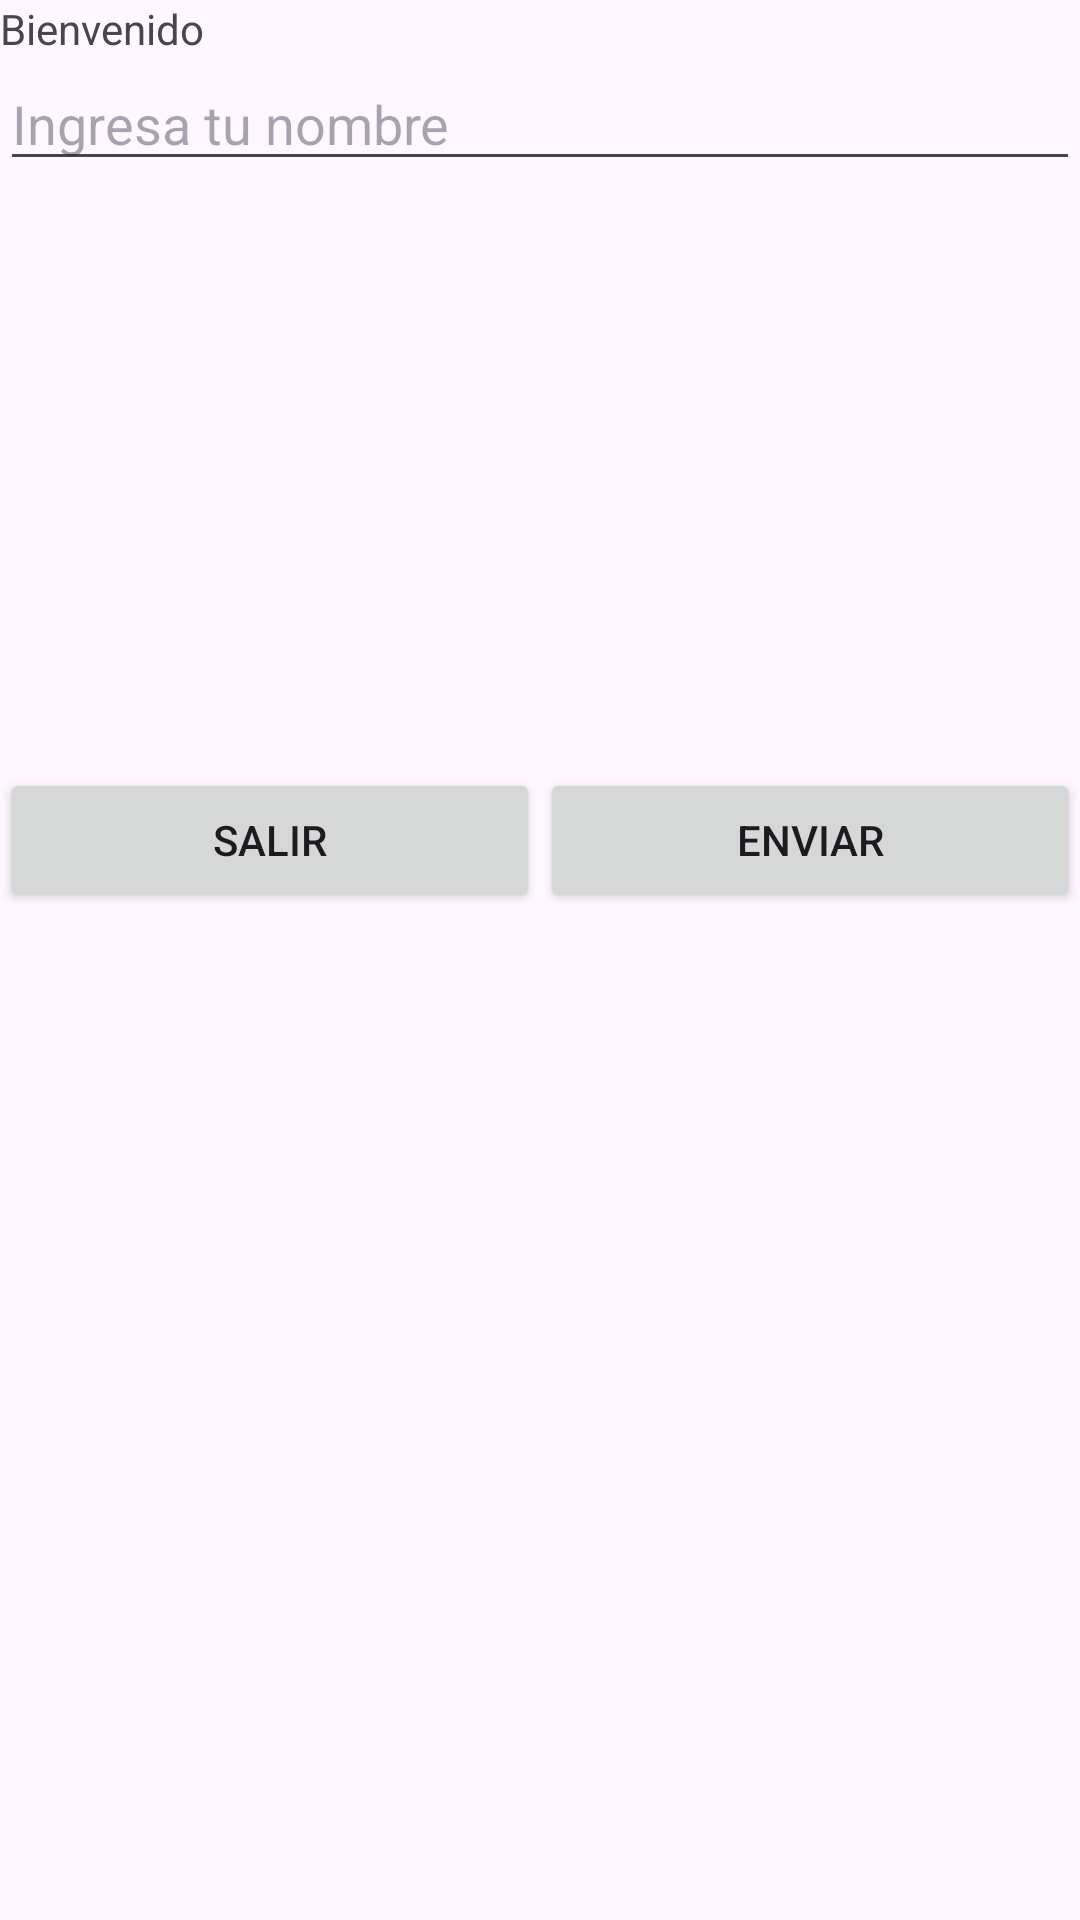

Produce the Android XML layout that renders to this screen, including the resource entries it uses.
<!-- AndroidManifest.xml: application theme Theme.AppConceptosBase -->
<!-- res/layout/activity_main.xml -->
<?xml version="1.0" encoding="utf-8"?>
<LinearLayout xmlns:android="http://schemas.android.com/apk/res/android"
    xmlns:app="http://schemas.android.com/apk/res-auto"
    xmlns:tools="http://schemas.android.com/tools"
    android:id="@+id/main"
    android:layout_width="match_parent"
    android:layout_height="match_parent"
    android:orientation="vertical"
    tools:context=".MainActivity">

    <LinearLayout
        android:orientation="vertical"
        android:layout_width="match_parent"
        android:layout_height="0dp"
        android:layout_weight="2">

        <TextView
            android:id="@+id/txvUsuario"
            android:text="@string/titulo"
            android:layout_width="match_parent"
            android:layout_height="wrap_content">

        </TextView>

        <EditText
            android:id="@+id/editarUsuario"
            android:hint="@string/nom_user"
            android:layout_width="match_parent"
            android:layout_height="wrap_content">

        </EditText>
    </LinearLayout>

    <LinearLayout
        android:layout_width="match_parent"
        android:layout_height="0dp"
        android:layout_weight="3"
        android:orientation="horizontal">

        <Button
            android:id="@+id/btnSalir"
            android:text="@string/exit"
            android:layout_width="0dp"
            android:layout_weight="2"
            android:layout_height="wrap_content">

        </Button>

        <Button
            android:id="@+id/btnEnviar"
            android:text="@string/send"
            android:layout_width="0dp"
            android:layout_weight="2"
            android:layout_height="wrap_content">
        </Button>


    </LinearLayout>





</LinearLayout>
<!-- resources referenced by this layout -->
<resources>
  <string name="exit">Salir</string>
  <string name="nom_user">Ingresa tu nombre</string>
  <string name="send">Enviar</string>
  <string name="titulo">Bienvenido</string>
  <style name="Theme.AppConceptosBase" parent="Base.Theme.AppConceptosBase" />
  <style name="Base.Theme.AppConceptosBase" parent="Theme.Material3.DayNight.NoActionBar">
          
          
      </style>
</resources>
